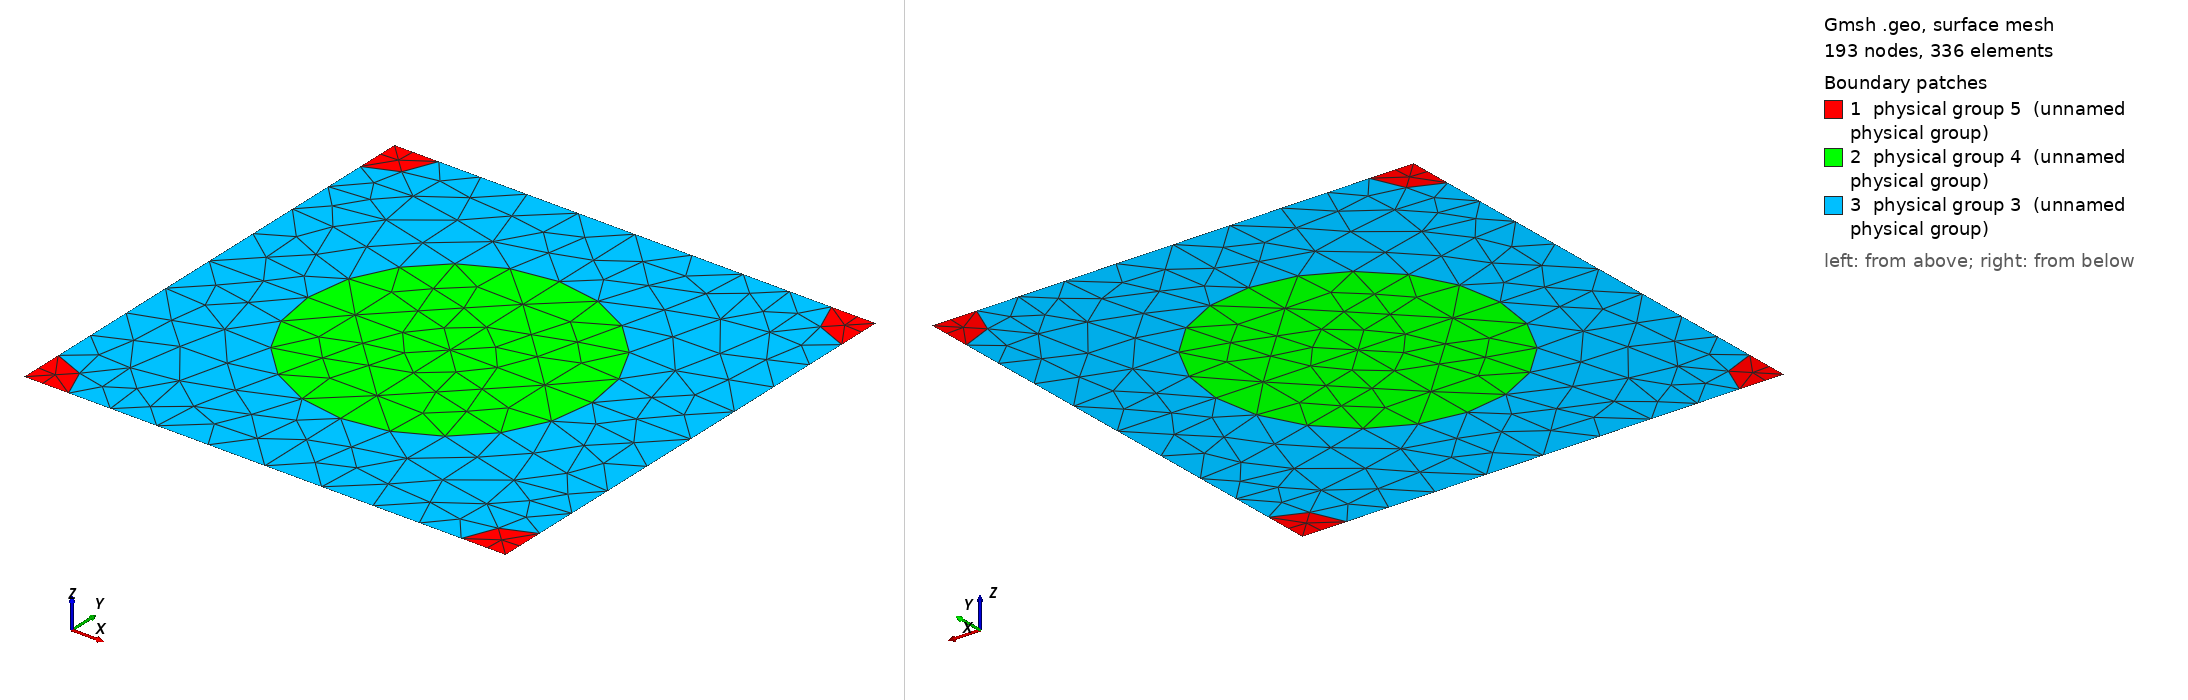

Gmsh geometry script, surface-meshed: 193 nodes, 336 surface elements. Boundary patches (legend numbers): 1 physical group 5 (unnamed physical group), 2 physical group 4 (unnamed physical group), 3 physical group 3 (unnamed physical group). Left view from above one corner, right view from below the opposite corner. Legend entries are the model's physical surfaces. The drawing asked Gmsh for element sizes between 1% and 20% of the model's largest extent; the script's own settings can give other sizes.

=== 542_160_50.geo (drawn) ===
d = 1; // grating period
ff = 0.300000;
d_in_nm = 542;
a1 = 160;
radius1 = (a1/d_in_nm)*d;
radius2 = (50/d_in_nm)*d;
lc = 0.150000; // 0.501 0.201 0.0701;
lc2 = lc/1.500000; // on cylinder surfaces
lc3 = lc/1.500000; // cylinder1 centres
lc4 = lc/4.500000; // cylinder2 centres
posx = 0;//
posy = 0;//

hy = d; // Thickness: Squre profile => hy=d
hx = 0.;

// 2*2 supercell outline

Point(1) = {0, 0, 0, lc4};
Point(2) = {-hx, -hy, 0, lc4};
Point(3) = {-hx+d, -hy, 0, lc4};
Point(4) = {d, 0, 0,lc4};
Point(5) = {-hx+d/2+posx, -hy/2+posy, 0,lc3};
Point(10) = {-hx+d/2+posx, 0, 0, lc};
Point(11) = {0,-hy/2+posy, 0, lc};
Point(12) = {-hx+d/2+posx, -hy, 0, lc};
Point(13) = {d, -hy/2+posy, 0, lc};

Point(14) = {-hx+radius2, 0, 0, lc2};
Point(15) = {d-radius2, 0, 0, lc2};
Point(16) = {0,-radius2, 0, lc2};
Point(18) = {-hx+d/2+posx, -hy/2+radius1+posy, 0, lc2};
Point(20) = {d,-radius2, 0, lc2};
Point(21) = {-hx+d/2-radius1+posx, -hy/2+posy, 0,lc2};
Point(22) = {-hx+d/2+radius1+posx, -hy/2+posy, 0,lc2};
Point(23) = {-hx, -hy+radius2, 0, lc2};
Point(25) = {-hx+d/2+posx, -hy/2-radius1+posy, 0, lc2};
Point(27) = {d,-hy+radius2, 0, lc2};
Point(28) = {-hx+radius2, -hy, 0, lc2};
Point(29) = {d-radius2, -hy, 0, lc2};

Line(1) = {1, 14};
Line(2) = {14, 10};
Line(3) = {10, 15};
Line(4) = {15, 4};
Line(5) = {4, 20};
Line(6) = {20, 13};
Line(7) = {13, 27};
Line(8) = {27, 3};
Line(9) = {3, 29};
Line(10) = {29, 12};
Line(11) = {12, 28};
Line(12) = {28, 2};
Line(13) = {2, 23};
Line(14) = {23, 11};
Line(15) = {11, 16};
Line(16) = {16, 1};
Line(18) = {18, 10};
Line(19) = {18, 5};
Line(20) = {5, 25};
Line(21) = {25, 12};
Line(22) = {11, 21};
Line(23) = {21, 5};
Line(24) = {5, 22};
Line(25) = {22, 13};

Circle(26) = {14, 1, 16};
Circle(27) = {15, 4, 20};
Circle(28) = {27, 3, 29};
Circle(29) = {28, 2, 23};
Circle(30) = {21, 5, 18};
Circle(31) = {18, 5, 22};
Circle(32) = {22, 5, 25};
Circle(33) = {25, 5, 21};

Line Loop(77) = {1, 26, 16};
Plane Surface(78) = {77};
Line Loop(79) = {4, 5, -27};
Plane Surface(80) = {79};
Line Loop(81) = {28, -9, -8};
Plane Surface(82) = {81};
Line Loop(83) = {29, -13, -12};
Plane Surface(84) = {83};
Line Loop(85) = {30, 19, -23};
Plane Surface(86) = {85};
Line Loop(87) = {19, 24, -31};
Plane Surface(88) = {87};
Line Loop(89) = {24, 32, -20};
Plane Surface(90) = {89};
Line Loop(91) = {20, 33, 23};
Plane Surface(92) = {91};
Line Loop(93) = {2, -18, -30, -22, 15, -26};
Plane Surface(94) = {93};
Line Loop(95) = {3, 27, 6, -25, -31, 18};
Plane Surface(96) = {95};
Line Loop(97) = {25, 7, 28, 10, -21, -32};
Plane Surface(98) = {97};
Line Loop(99) = {21, 11, 29, 14, 22, -33};
Plane Surface(100) = {99};

Physical Line(101) = {1, 2, 3, 4};
Physical Line(102) = {5, 6, 7, 8};
Physical Line(103) = {9, 10, 11, 12};
Physical Line(104) = {13, 14, 15, 16};

Physical Surface(3) = {94, 96, 98, 100};
Physical Surface(4) = {86, 88, 90, 92};
Physical Surface(5) = {78, 80, 82, 84};
